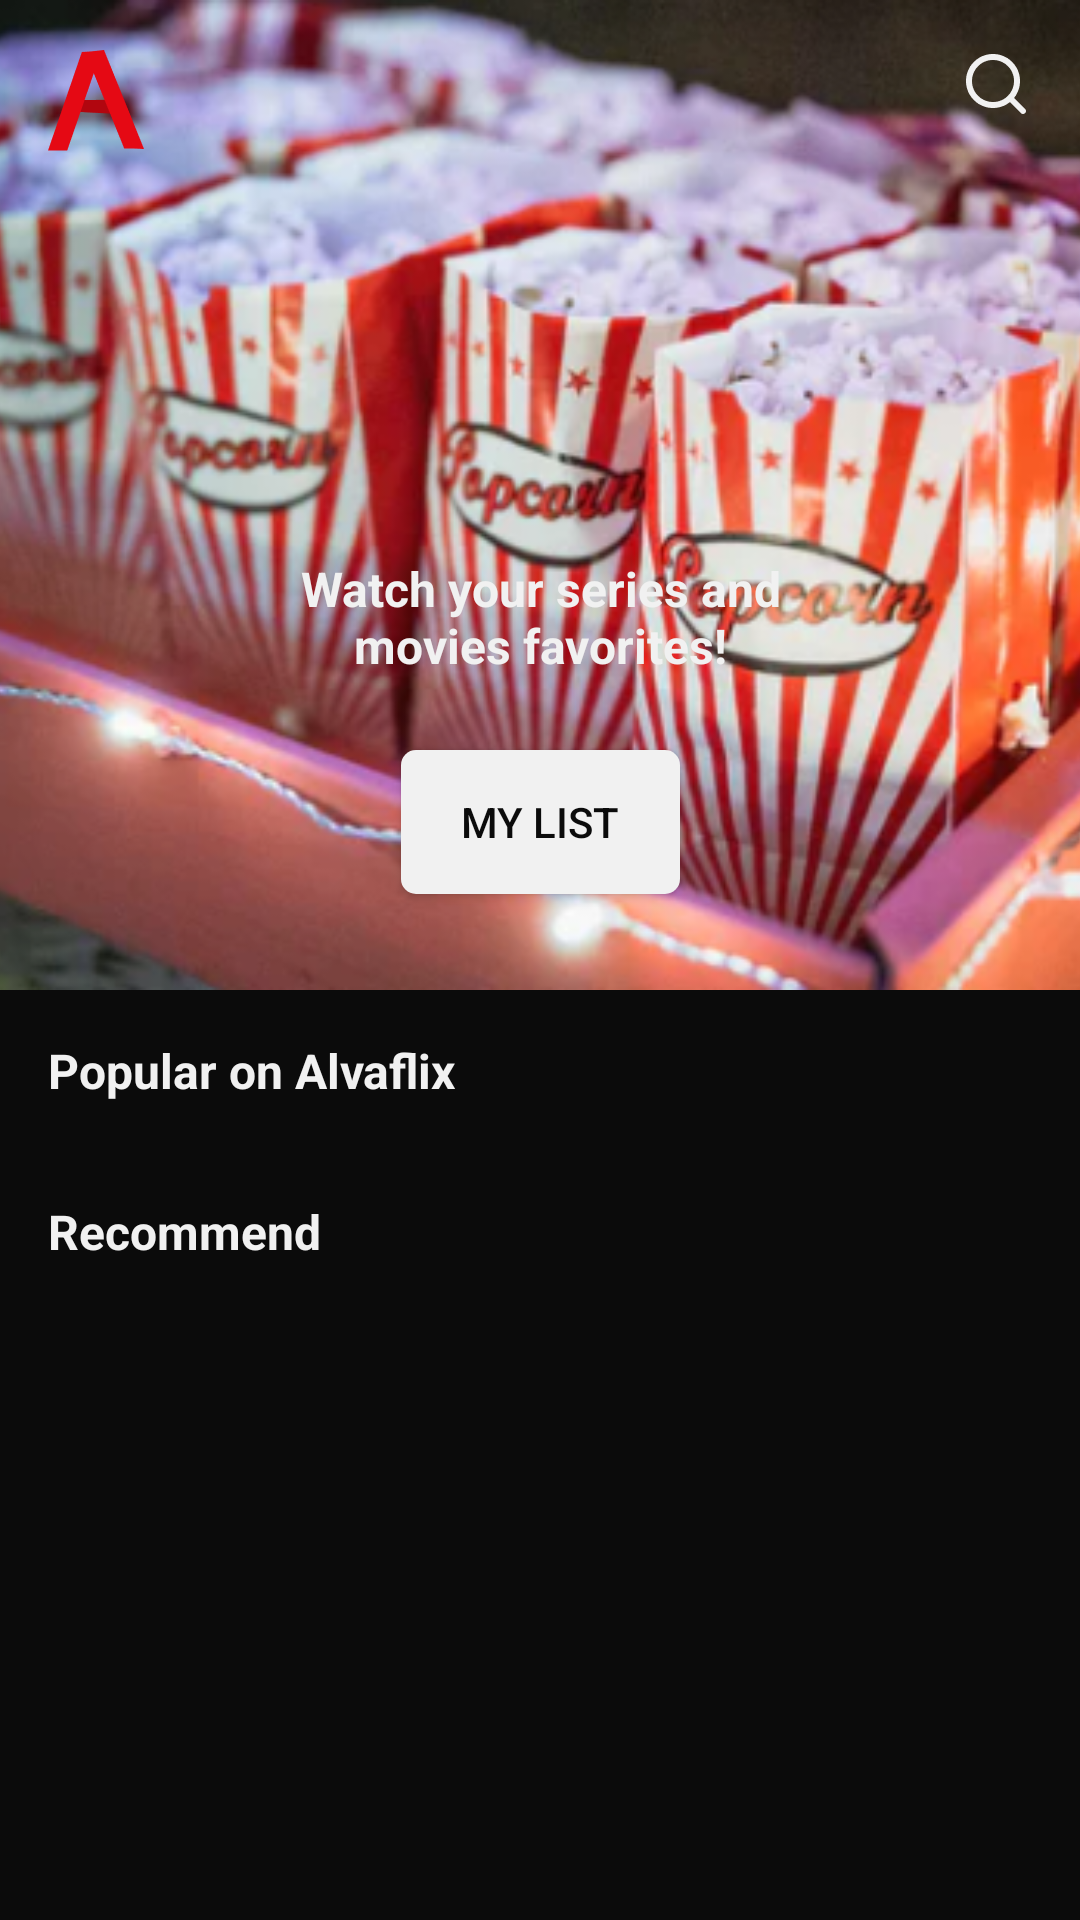

Here is an Android app screen rendered from its layout file. Give the layout XML and the strings, colors and styles it references.
<!-- AndroidManifest.xml: application theme SplashScreenTheme -->
<!-- res/layout/fragment_home.xml -->
<?xml version="1.0" encoding="utf-8"?>
<ScrollView xmlns:android="http://schemas.android.com/apk/res/android"
    xmlns:app="http://schemas.android.com/apk/res-auto"
    xmlns:tools="http://schemas.android.com/tools"
    style="@style/LayoutStyle"
    android:layout_width="match_parent"
    android:layout_height="match_parent"
    tools:context=".view.home.HomeFragment">

    <androidx.constraintlayout.widget.ConstraintLayout
        android:layout_width="match_parent"
        android:layout_height="wrap_content">

        <ImageView
            android:id="@+id/iv_home_header"
            android:layout_width="0dp"
            android:layout_height="330dp"
            android:contentDescription="@string/header_image_description_home"
            android:foreground="@drawable/foreground_header_home"
            android:scaleType="centerCrop"
            android:src="@drawable/header_home"
            app:layout_constraintEnd_toEndOf="parent"
            app:layout_constraintStart_toStartOf="parent"
            app:layout_constraintTop_toTopOf="parent" />

        <TextView
            android:id="@+id/tv_home_welcome"
            style="@style/TextStyle"
            android:layout_width="200dp"
            android:layout_height="wrap_content"
            android:layout_marginBottom="24dp"
            android:text="@string/title_welcome_home"
            android:textAlignment="center"
            android:textSize="16sp"
            app:layout_constraintBottom_toTopOf="@+id/btn_home_my_list"
            app:layout_constraintEnd_toEndOf="parent"
            app:layout_constraintStart_toStartOf="parent" />

        <Button
            android:id="@+id/btn_home_my_list"
            style="@style/ButtonStyle"
            android:layout_width="wrap_content"
            android:layout_height="wrap_content"
            android:layout_marginBottom="32dp"
            android:text="@string/btn_label_list_favorite_home"
            app:layout_constraintBottom_toBottomOf="@+id/iv_home_header"
            app:layout_constraintEnd_toEndOf="parent"
            app:layout_constraintStart_toStartOf="parent" />

        <TextView
            android:id="@+id/title_home_popular_movies"
            style="@style/TitleStyle"
            android:layout_width="wrap_content"
            android:layout_height="wrap_content"
            android:layout_marginStart="16dp"
            android:layout_marginTop="16dp"
            android:text="@string/title_popular_movies_home"
            app:layout_constraintStart_toStartOf="parent"
            app:layout_constraintTop_toBottomOf="@+id/iv_home_header" />

        <androidx.recyclerview.widget.RecyclerView
            android:id="@+id/rcy_home_popular_movies"
            style="@style/RecyclerViewStyle"
            android:layout_width="match_parent"
            android:layout_height="wrap_content"
            android:layout_marginTop="16dp"
            app:layout_constraintEnd_toEndOf="parent"
            app:layout_constraintStart_toStartOf="parent"
            app:layout_constraintTop_toBottomOf="@+id/title_home_popular_movies" />

        <TextView
            android:id="@+id/title_home_recommend_movies"
            style="@style/TitleStyle"
            android:layout_width="wrap_content"
            android:layout_height="wrap_content"
            android:layout_marginStart="16dp"
            android:layout_marginTop="16dp"
            android:text="@string/title_recommend_movies_home"
            app:layout_constraintStart_toStartOf="parent"
            app:layout_constraintTop_toBottomOf="@+id/rcy_home_popular_movies" />

        <androidx.recyclerview.widget.RecyclerView
            android:id="@+id/rcy_recommend_movies"
            style="@style/RecyclerViewStyle"
            android:layout_width="0dp"
            android:layout_height="wrap_content"
            android:layout_marginTop="16dp"
            android:layout_marginBottom="16dp"
            app:layout_constraintBottom_toBottomOf="parent"
            app:layout_constraintEnd_toEndOf="parent"
            app:layout_constraintStart_toStartOf="parent"
            app:layout_constraintTop_toBottomOf="@+id/title_home_recommend_movies">

        </androidx.recyclerview.widget.RecyclerView>

        <ImageView
            android:id="@+id/tv_home_image_alvaflix"
            android:layout_width="wrap_content"
            android:layout_height="wrap_content"
            android:layout_marginStart="16dp"
            android:layout_marginTop="16dp"
            android:contentDescription="@string/alvaflix_image_description_home"
            android:src="@drawable/ic_logo_alvaflix"
            app:layout_constraintStart_toStartOf="parent"
            app:layout_constraintTop_toTopOf="parent" />

        <ImageButton
            android:id="@+id/ib_search"
            android:layout_width="wrap_content"
            android:layout_height="wrap_content"
            android:background="@android:color/transparent"
            android:contentDescription="@string/title_menu_home_search"
            android:padding="16dp"
            android:src="@drawable/ic_search"
            app:layout_constraintEnd_toEndOf="parent"
            app:layout_constraintTop_toTopOf="parent" />

    </androidx.constraintlayout.widget.ConstraintLayout>
</ScrollView>
<!-- resources referenced by this layout -->
<resources>
  <!-- drawable header_home: png bitmap (drawable, 299513 bytes) -->
  <!-- drawable ic_logo_alvaflix: png bitmap (drawable-hdpi, 1093 bytes) -->
  <!-- drawable ic_search: png bitmap (drawable-hdpi, 754 bytes) -->
  <string name="alvaflix_image_description_home">Logo Alvaflix!</string>
  <string name="btn_label_list_favorite_home">My List</string>
  <string name="header_image_description_home">Woman and you journey!</string>
  <string name="title_menu_home_search">Search</string>
  <string name="title_popular_movies_home">Popular on Alvaflix</string>
  <string name="title_recommend_movies_home">Recommend</string>
  <string name="title_welcome_home">Watch your series and movies favorites!</string>
  <style name="ButtonStyle">
          <item name="android:background">@drawable/bg_button</item>
          <item name="android:textAllCaps">true</item>
          <item name="android:textColor">@color/primaryColor</item>
          <item name="android:paddingTop">10dp</item>
          <item name="android:paddingBottom">10dp</item>
          <item name="android:paddingRight">20dp</item>
          <item name="android:paddingLeft">20dp</item>
      </style>
  <style name="LayoutStyle">
          <item name="android:background">@color/primaryColor</item>
          <item name="android:scrollbarThumbVertical">@android:color/transparent</item>
      </style>
  <style name="RecyclerViewStyle">
          <item name="android:clipToPadding">false</item>
          <item name="android:paddingStart">@dimen/size_16dp</item>
          <item name="android:paddingEnd">@dimen/size_16dp</item>
      </style>
  <style name="TextStyle">
          <item name="android:textColor">@color/textColor</item>
          <item name="android:textStyle">bold</item>
      </style>
  <style name="TitleStyle" parent="TextStyle">
          <item name="android:textSize">@dimen/size_16sp</item>
      </style>
  <style name="SplashScreenTheme" parent="Theme.AppCompat.NoActionBar">
          <item name="android:windowBackground">@drawable/splash_screen</item>
      </style>
  <!-- drawable bg_button (drawable) -->
  <?xml version="1.0" encoding="utf-8"?>
  <selector xmlns:android="http://schemas.android.com/apk/res/android" android:exitFadeDuration="100">
      <item android:drawable="@drawable/bg_button_pressed" android:state_pressed="true" />
      <item android:drawable="@drawable/bg_button_normal"/>
  </selector>
  <color name="primaryColor">#0b0b0b</color>
  <dimen name="size_16dp">16dp</dimen>
  <color name="textColor">#f1f1f1</color>
  <dimen name="size_16sp">16sp</dimen>
  <!-- drawable splash_screen (drawable) -->
  <?xml version="1.0" encoding="utf-8"?>
  <layer-list xmlns:android="http://schemas.android.com/apk/res/android"
      android:opacity="opaque">
      <item>
          <color android:color="@color/primaryColor"/>
      </item>
      <item>
          <bitmap android:src="@drawable/alvaflix" android:gravity="center" />
      </item>
  </layer-list>
  <!-- drawable bg_button_pressed (drawable) -->
  <?xml version="1.0" encoding="utf-8"?>
  <shape xmlns:android="http://schemas.android.com/apk/res/android">
      <corners android:radius="5dp" />
      <solid android:color="@color/buttonPressedColor" />
  </shape>
  <!-- drawable bg_button_normal (drawable) -->
  <?xml version="1.0" encoding="utf-8"?>
  <shape xmlns:android="http://schemas.android.com/apk/res/android">
      <corners android:radius="5dp" />
      <solid android:color="@color/buttonStateNormalColor" />
  </shape>
  <!-- drawable alvaflix: png bitmap (drawable-hdpi, 5893 bytes) -->
  <color name="buttonPressedColor">#DCCDCD</color>
  <color name="buttonStateNormalColor">#f1f1f1</color>
</resources>
